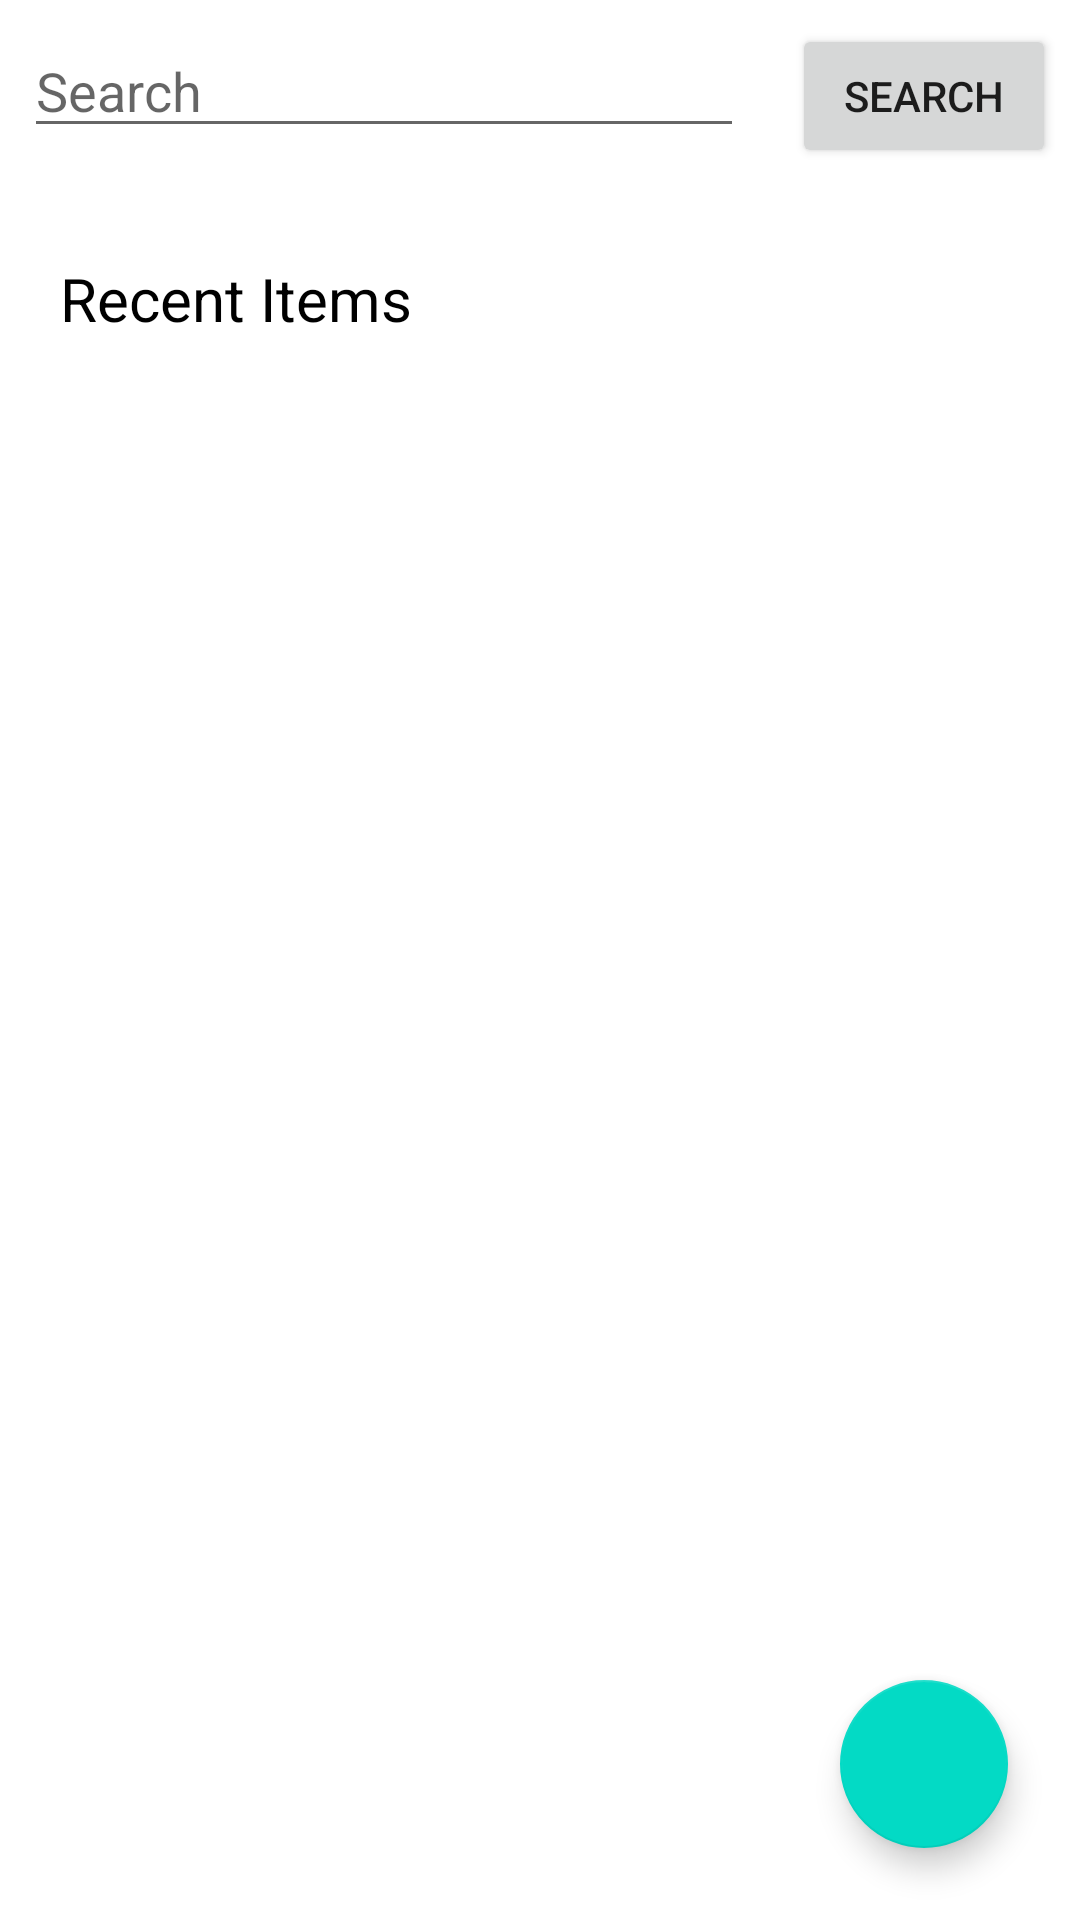

Produce the Android XML layout that renders to this screen, including the resource entries it uses.
<!-- AndroidManifest.xml: application theme Theme.GoStudent -->
<!-- res/layout/activity_marketplace.xml -->
<?xml version="1.0" encoding="utf-8"?>
<androidx.constraintlayout.widget.ConstraintLayout xmlns:android="http://schemas.android.com/apk/res/android"
    xmlns:app="http://schemas.android.com/apk/res-auto"
    xmlns:tools="http://schemas.android.com/tools"
    android:layout_width="match_parent"
    android:layout_height="match_parent"
    tools:context=".fragment.MarketplaceFragment">
    <LinearLayout
        android:layout_width="match_parent"
        android:layout_height="match_parent"
        android:orientation="vertical"
        >
        <androidx.constraintlayout.widget.ConstraintLayout
            android:id="@+id/top_layout"
            android:layout_width="match_parent"
            android:layout_height="wrap_content">

            <EditText
                android:id="@+id/search_bar"
                android:layout_width="0dp"
                android:layout_height="wrap_content"
                android:layout_marginStart="8dp"
                android:layout_marginTop="8dp"
                android:layout_marginEnd="8dp"
                android:hint="Search"
                app:layout_constraintEnd_toStartOf="@+id/search_button"
                app:layout_constraintHorizontal_bias="0.5"
                app:layout_constraintStart_toStartOf="parent"
                app:layout_constraintTop_toTopOf="parent"
                tools:ignore="MissingConstraints" />

            <Button
                android:id="@+id/search_button"
                android:layout_width="wrap_content"
                android:layout_height="wrap_content"
                android:layout_marginStart="8dp"
                android:layout_marginTop="8dp"
                android:layout_marginEnd="8dp"
                android:text="search"
                android:onClick="onSearch"
                app:layout_constraintEnd_toEndOf="parent"
                app:layout_constraintHorizontal_bias="0.5"
                app:layout_constraintStart_toEndOf="@+id/search_bar"
                app:layout_constraintTop_toTopOf="parent"
                tools:ignore="MissingConstraints" />

        </androidx.constraintlayout.widget.ConstraintLayout>

        <TextView
            android:layout_width="match_parent"
            android:layout_height="wrap_content"
            android:text="Recent Items"
            android:layout_marginTop="30dp"
            android:layout_marginLeft="20dp"
            android:textColor="@color/black"
            android:textSize="20dp"/>

    <ListView
        android:layout_width="match_parent"
        android:layout_height="match_parent"
        android:id="@+id/listviewItems"
        android:padding="5dp"
        android:layout_margin="5dp"
        tools:listitem="@layout/list_item" />
    </LinearLayout>

    <com.google.android.material.floatingactionbutton.FloatingActionButton
        android:id="@+id/addItemBtn"
        android:layout_width="wrap_content"
        android:layout_height="wrap_content"
        android:layout_marginEnd="24dp"
        android:layout_marginBottom="24dp"
        android:src="@drawable/ic_baseline_add_24"
        app:layout_constraintBottom_toBottomOf="parent"
        app:layout_constraintEnd_toEndOf="parent" />
</androidx.constraintlayout.widget.ConstraintLayout>
<!-- res/layout/list_item.xml (included above) -->
<?xml version="1.0" encoding="utf-8"?>
<LinearLayout xmlns:android="http://schemas.android.com/apk/res/android"
    android:orientation="vertical"
    android:layout_width="match_parent"
    android:layout_height="match_parent">

    <RelativeLayout
        android:layout_width="match_parent"
        android:layout_height="wrap_content"
        android:layout_marginTop="16dp">

        <LinearLayout
            android:layout_width="wrap_content"
            android:layout_height="wrap_content"
            android:layout_marginVertical="10dp"
            android:orientation="horizontal">


            <de.hdodenhof.circleimageview.CircleImageView
                android:layout_width="80dp"
                android:layout_height="80dp"
                android:layout_marginStart="20dp"
                android:id="@+id/imageviewItem"/>


            <LinearLayout
                android:layout_width="wrap_content"
                android:layout_height="wrap_content"
                android:layout_marginStart="20dp"
                android:orientation="vertical">

                <TextView
                    android:layout_width="wrap_content"
                    android:layout_height="wrap_content"
                    android:id="@+id/itemName"
                    android:textColor="@color/black"
                    android:textSize="26sp"
                    android:textStyle="bold"/>

                <TextView
                    android:layout_width="wrap_content"
                    android:layout_height="wrap_content"
                    android:id="@+id/itemPrice"
                    android:layout_marginTop="5dp"/>
            </LinearLayout>
        </LinearLayout>




    </RelativeLayout>
</LinearLayout>
<!-- resources referenced by this layout -->
<resources>
  <color name="black">#FF000000</color>
  <style name="Theme.GoStudent" parent="Theme.MaterialComponents.DayNight.DarkActionBar">
          
          <item name="colorPrimary">@color/purple_500</item>
          <item name="colorPrimaryVariant">@color/purple_700</item>
          <item name="colorOnPrimary">@color/white</item>
          
          <item name="colorSecondary">@color/teal_200</item>
          <item name="colorSecondaryVariant">@color/teal_700</item>
          <item name="colorOnSecondary">@color/black</item>
          
          <item name="android:statusBarColor" tools:targetApi="l">?attr/colorPrimaryVariant</item>
          
      </style>
  <color name="purple_500">#FF855c87</color>
  <color name="purple_700">#FF855c87</color>
  <color name="white">#FFFFFFFF</color>
  <color name="teal_200">#FF03DAC5</color>
  <color name="teal_700">#FF018786</color>
</resources>
